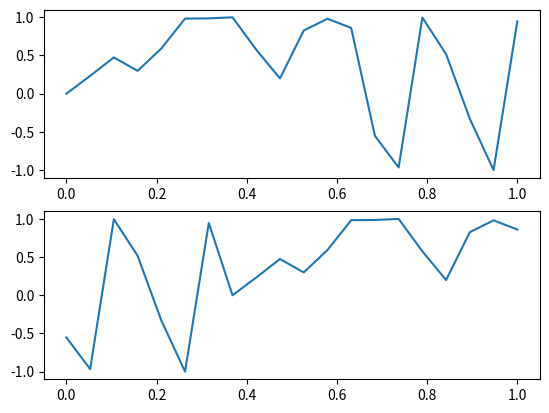

Reproduce this figure in Python.
import numpy as np
import matplotlib.pyplot as plt
import scipy as scp

d = 13
x = np.random.rand(20)
t = np.linspace(0,1, 20)
f = np.sin(2*np.pi*x*t)
f_2 = np.concatenate((f[d:], f[:d]))
# Prima varianta are punctul de maxim la indexul 20-d
prima = np.argmax(np.real(np.fft.ifft(np.conjugate(np.fft.fft(f)) * np.fft.fft(f_2))))
# A doua varianta are un singur punct de 1 la indexul 20-d in rest este 0
adoua = np.argmax(np.real(np.fft.ifft(np.fft.fft(f_2)/np.fft.fft(f))))
print(20-prima)
fig, axs = plt.subplots(2)
axs[0].plot(t, f)
axs[1].plot(t, f_2)
plt.show()
